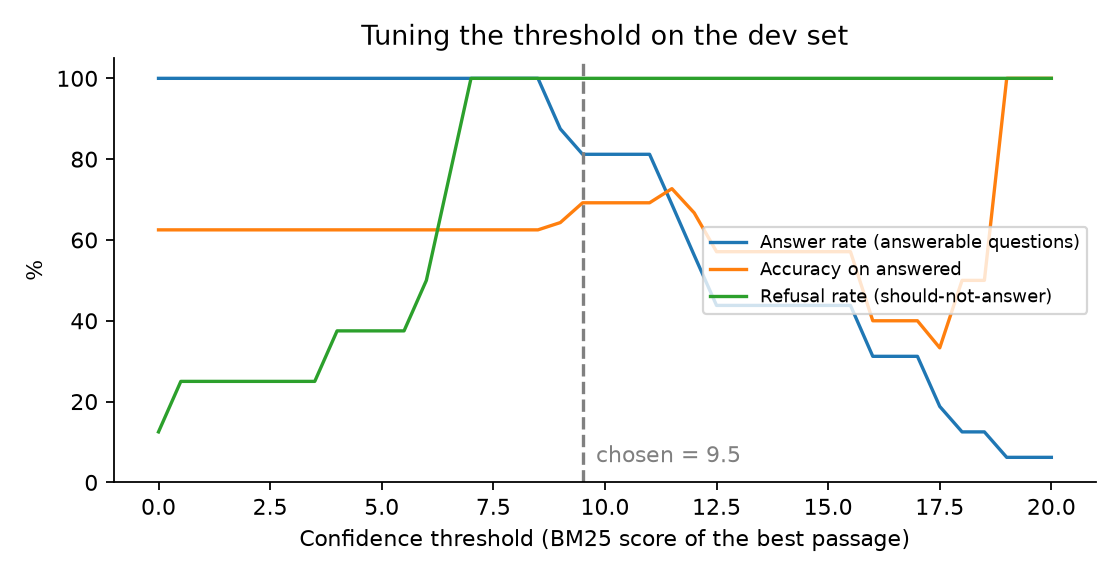

Values plotted in this chart, from the file beside it:
threshold, questions, answer_rate, unanswered_pct, accuracy_on_answered, facts_found_on_answered, refusal_rate_out_of_kb, source_accuracy, avg_confidence_when_answering, avg_sources_per_answer, avg_score
0.0, 24, 100.0, 0.0, 62.5, 68.8, 12.5, 81.2, 11.27, 1.57, -0.083
0.5, 24, 100.0, 0.0, 62.5, 68.8, 25.0, 81.2, 11.78, 1.59, 0.0
1.0, 24, 100.0, 0.0, 62.5, 68.8, 25.0, 81.2, 11.78, 1.59, 0.0
1.5, 24, 100.0, 0.0, 62.5, 68.8, 25.0, 81.2, 11.78, 1.59, 0.0
2.0, 24, 100.0, 0.0, 62.5, 68.8, 25.0, 81.2, 11.78, 1.59, 0.0
2.5, 24, 100.0, 0.0, 62.5, 68.8, 25.0, 81.2, 11.78, 1.59, 0.0
3.0, 24, 100.0, 0.0, 62.5, 68.8, 25.0, 81.2, 11.78, 1.59, 0.0
3.5, 24, 100.0, 0.0, 62.5, 68.8, 25.0, 81.2, 11.78, 1.59, 0.0
4.0, 24, 100.0, 0.0, 62.5, 68.8, 37.5, 81.2, 12.16, 1.62, 0.083
4.5, 24, 100.0, 0.0, 62.5, 68.8, 37.5, 81.2, 12.16, 1.62, 0.083
5.0, 24, 100.0, 0.0, 62.5, 68.8, 37.5, 81.2, 12.16, 1.62, 0.083
5.5, 24, 100.0, 0.0, 62.5, 68.8, 37.5, 81.2, 12.16, 1.62, 0.083
6.0, 24, 100.0, 0.0, 62.5, 68.8, 50.0, 81.2, 12.48, 1.6, 0.167
6.5, 24, 100.0, 0.0, 62.5, 68.8, 75.0, 81.2, 13.19, 1.56, 0.333
7.0, 24, 100.0, 0.0, 62.5, 68.8, 100.0, 81.2, 13.99, 1.62, 0.5
7.5, 24, 100.0, 0.0, 62.5, 68.8, 100.0, 81.2, 13.99, 1.62, 0.5
8.0, 24, 100.0, 0.0, 62.5, 68.8, 100.0, 81.2, 13.99, 1.62, 0.5
8.5, 24, 100.0, 0.0, 62.5, 68.8, 100.0, 81.2, 13.99, 1.62, 0.5
9.0, 24, 87.5, 12.5, 64.3, 71.4, 100.0, 85.7, 14.75, 1.64, 0.5
9.5, 24, 81.2, 18.8, 69.2, 76.9, 100.0, 92.3, 15.16, 1.62, 0.542
10.0, 24, 81.2, 18.8, 69.2, 76.9, 100.0, 92.3, 15.16, 1.62, 0.542
10.5, 24, 81.2, 18.8, 69.2, 76.9, 100.0, 92.3, 15.16, 1.62, 0.542
11.0, 24, 81.2, 18.8, 69.2, 76.9, 100.0, 92.3, 15.16, 1.62, 0.542
11.5, 24, 68.8, 31.2, 72.7, 77.3, 100.0, 90.9, 15.9, 1.64, 0.542
12.0, 24, 56.2, 43.8, 66.7, 72.2, 100.0, 88.9, 16.86, 1.56, 0.458
12.5, 24, 43.8, 56.2, 57.1, 64.3, 100.0, 85.7, 18.18, 1.57, 0.375
13.0, 24, 43.8, 56.2, 57.1, 64.3, 100.0, 85.7, 18.18, 1.57, 0.375
13.5, 24, 43.8, 56.2, 57.1, 64.3, 100.0, 85.7, 18.18, 1.57, 0.375
14.0, 24, 43.8, 56.2, 57.1, 64.3, 100.0, 85.7, 18.18, 1.57, 0.375
14.5, 24, 43.8, 56.2, 57.1, 64.3, 100.0, 85.7, 18.18, 1.57, 0.375
15.0, 24, 43.8, 56.2, 57.1, 64.3, 100.0, 85.7, 18.18, 1.57, 0.375
15.5, 24, 43.8, 56.2, 57.1, 64.3, 100.0, 85.7, 18.18, 1.57, 0.375
16.0, 24, 31.2, 68.8, 40.0, 50.0, 100.0, 80.0, 19.15, 1.6, 0.292
16.5, 24, 31.2, 68.8, 40.0, 50.0, 100.0, 80.0, 19.15, 1.6, 0.292
17.0, 24, 31.2, 68.8, 40.0, 50.0, 100.0, 80.0, 19.15, 1.6, 0.292
17.5, 24, 18.8, 81.2, 33.3, 50.0, 100.0, 100.0, 20.5, 1.67, 0.292
18.0, 24, 12.5, 87.5, 50.0, 75.0, 100.0, 100.0, 21.94, 2.0, 0.333
18.5, 24, 12.5, 87.5, 50.0, 75.0, 100.0, 100.0, 21.94, 2.0, 0.333
19.0, 24, 6.2, 93.8, 100.0, 100.0, 100.0, 100.0, 24.96, 2.0, 0.375
19.5, 24, 6.2, 93.8, 100.0, 100.0, 100.0, 100.0, 24.96, 2.0, 0.375
20.0, 24, 6.2, 93.8, 100.0, 100.0, 100.0, 100.0, 24.96, 2.0, 0.375
20.5, 24, 6.2, 93.8, 100.0, 100.0, 100.0, 100.0, 24.96, 2.0, 0.375
21.0, 24, 6.2, 93.8, 100.0, 100.0, 100.0, 100.0, 24.96, 2.0, 0.375
21.5, 24, 6.2, 93.8, 100.0, 100.0, 100.0, 100.0, 24.96, 2.0, 0.375
22.0, 24, 6.2, 93.8, 100.0, 100.0, 100.0, 100.0, 24.96, 2.0, 0.375
22.5, 24, 6.2, 93.8, 100.0, 100.0, 100.0, 100.0, 24.96, 2.0, 0.375
23.0, 24, 6.2, 93.8, 100.0, 100.0, 100.0, 100.0, 24.96, 2.0, 0.375
23.5, 24, 6.2, 93.8, 100.0, 100.0, 100.0, 100.0, 24.96, 2.0, 0.375
24.0, 24, 6.2, 93.8, 100.0, 100.0, 100.0, 100.0, 24.96, 2.0, 0.375
24.5, 24, 6.2, 93.8, 100.0, 100.0, 100.0, 100.0, 24.96, 2.0, 0.375
25.0, 24, 0.0, 100.0, 0.0, 0.0, 100.0, 0.0, 0.0, 0.0, 0.333
